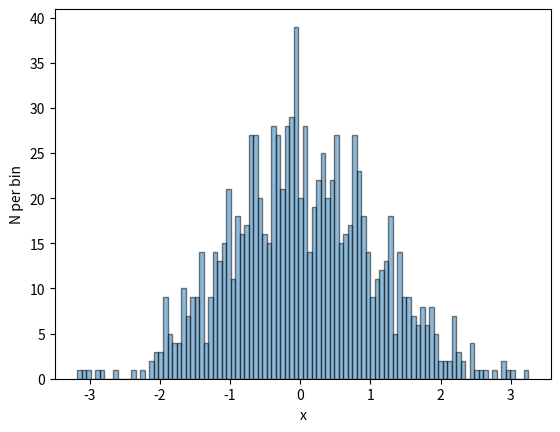

This chart was generated by the following Python code:
import numpy as np
import matplotlib.pyplot as plt

x = np.random.randn(1000)   # generates 1000 random numbers in "standard normal" distribution

# create histogram bins
bins = 100   #set 100 bins
plt.hist(x, bins=bins, alpha=0.5,edgecolor="black")  #histogram numbers into bins
plt.ylabel("N per bin")         #label x axis
plt.xlabel("x")                 # label y axis
plt.savefig('Session_10_Prompt.pdf' ,bbox_inches="tight" ,facecolor="white")   #save figure as PDF